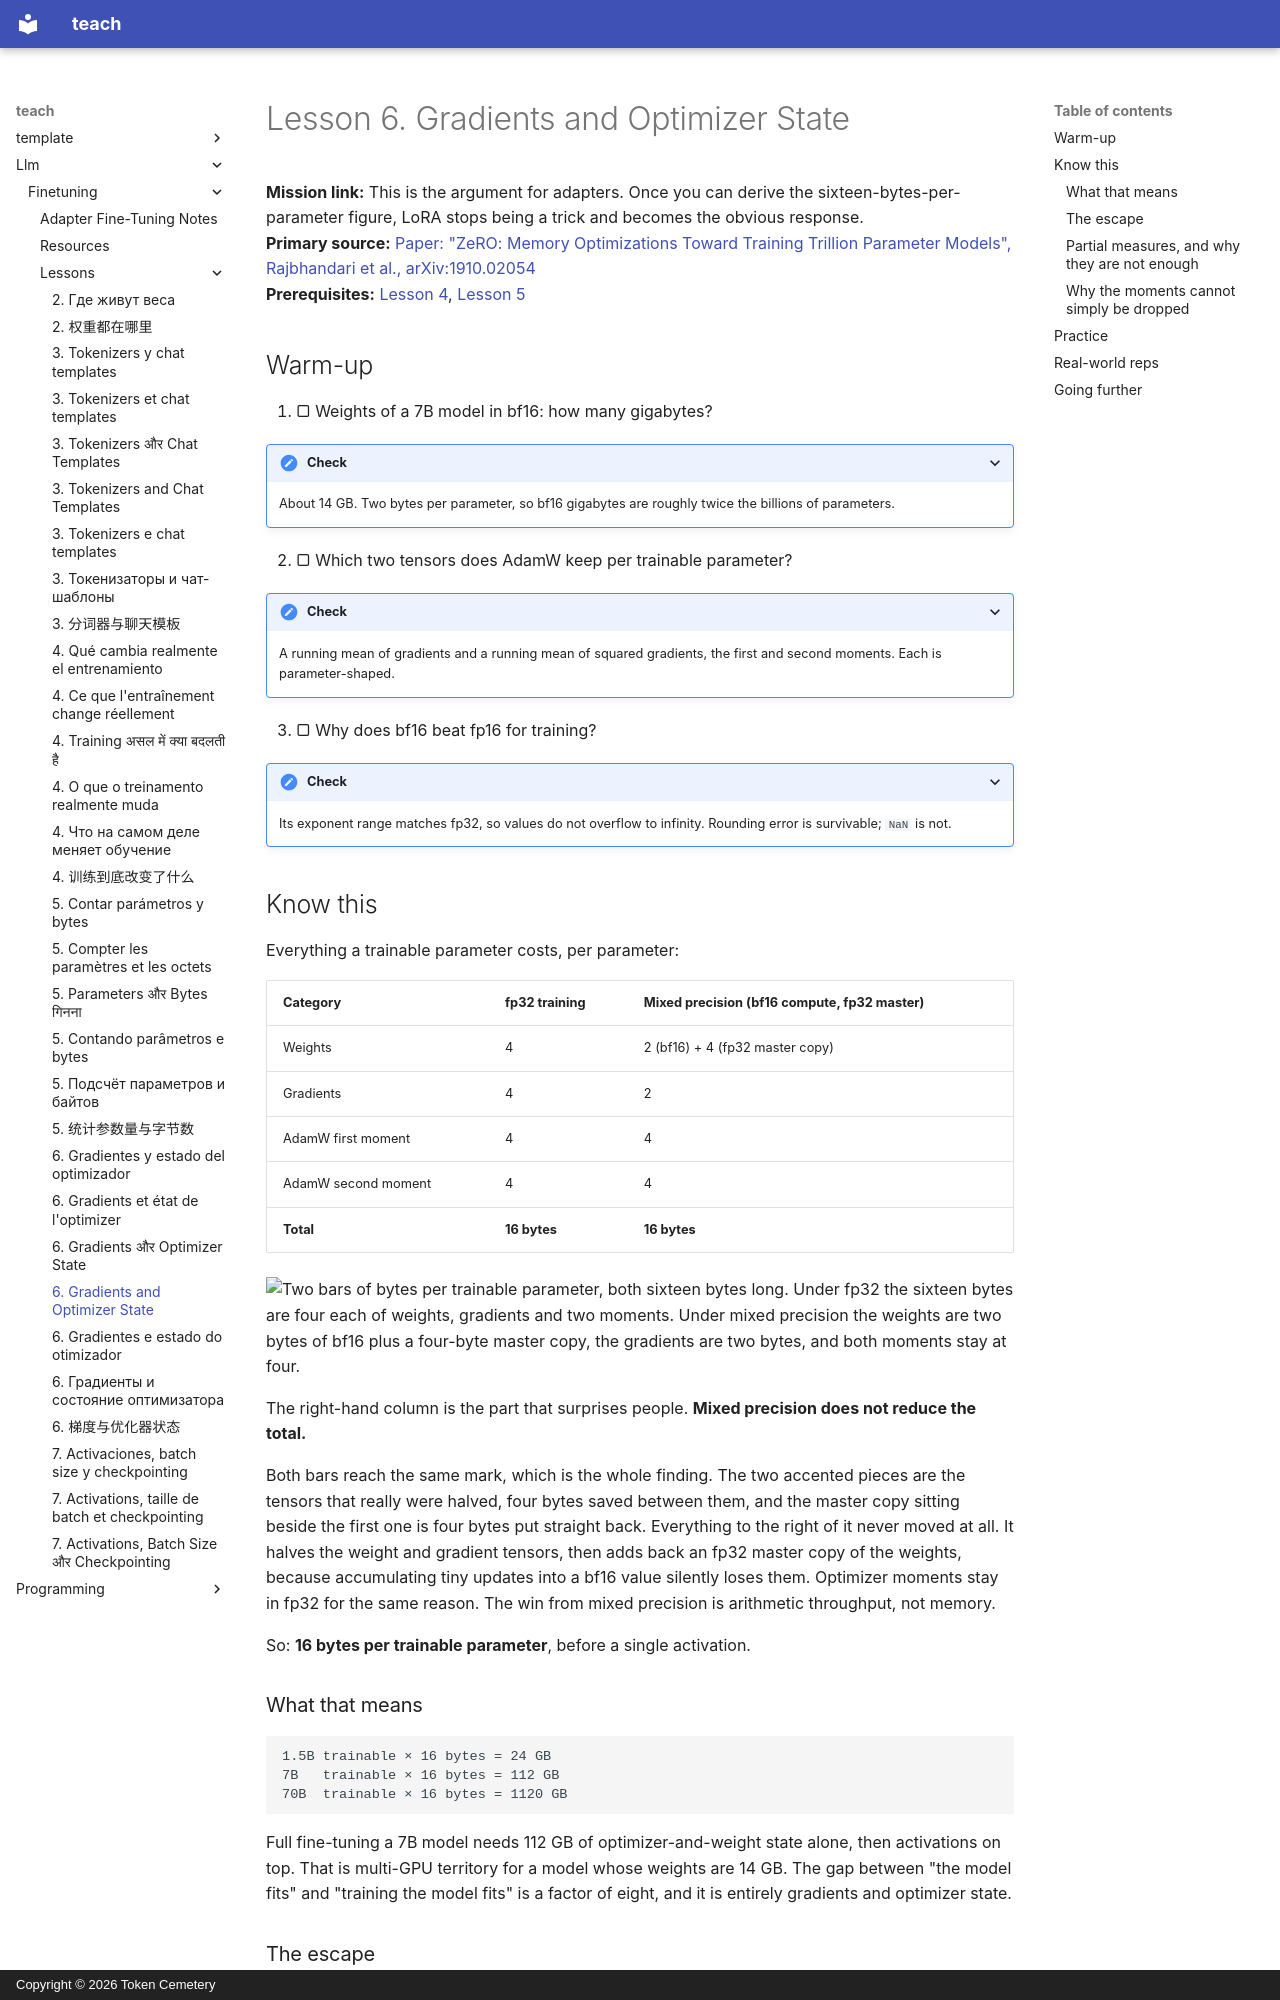

repository: TokenCemetery/teach · page: llm/finetuning/lessons/0006-gradients-and-optimizer-state/index.html · generator: mkdocs · copyright: Copyright © 2026 Token Cemetery

---
title: 6. Gradients and Optimizer State
description: Sixteen bytes per trainable parameter, two per frozen
type: lesson
---

# Lesson 6. Gradients and Optimizer State

**Mission link:** This is the argument for adapters. Once you can derive the sixteen-bytes-per-parameter figure, LoRA stops being a trick and becomes the obvious response.
**Primary source:** [Paper: "ZeRO: Memory Optimizations Toward Training Trillion Parameter Models", Rajbhandari et al., arXiv:1910.02054](https://arxiv.org/abs/1910.02054)
**Prerequisites:** [Lesson 4](0004-what-training-changes.md), [Lesson 5](0005-counting-parameters-and-bytes.md)

## Warm-up

1. ▢ Weights of a 7B model in bf16: how many gigabytes?

<details markdown="1"><summary>Check</summary>

About 14 GB. Two bytes per parameter, so bf16 gigabytes are roughly twice the billions of parameters.

</details>

2. ▢ Which two tensors does AdamW keep per trainable parameter?

<details markdown="1"><summary>Check</summary>

A running mean of gradients and a running mean of squared gradients, the first and second moments. Each is parameter-shaped.

</details>

3. ▢ Why does bf16 beat fp16 for training?

<details markdown="1"><summary>Check</summary>

Its exponent range matches fp32, so values do not overflow to infinity. Rounding error is survivable; `NaN` is not.

</details>

## Know this

Everything a trainable parameter costs, per parameter:

| Category | fp32 training | Mixed precision (bf16 compute, fp32 master) |
|---|---|---|
| Weights | 4 | 2 (bf16) + 4 (fp32 master copy) |
| Gradients | 4 | 2 |
| AdamW first moment | 4 | 4 |
| AdamW second moment | 4 | 4 |
| **Total** | **16 bytes** | **16 bytes** |

![Two bars of bytes per trainable parameter, both sixteen bytes long. Under fp32 the sixteen bytes are four each of weights, gradients and two moments. Under mixed precision the weights are two bytes of bf16 plus a four-byte master copy, the gradients are two bytes, and both moments stay at four.](images/mixed-precision-same-total.svg)

The right-hand column is the part that surprises people. **Mixed precision does not reduce the total.**

Both bars reach the same mark, which is the whole finding. The two accented pieces are the tensors that really were halved, four bytes saved between them, and the master copy sitting beside the first one is four bytes put straight back. Everything to the right of it never moved at all. It halves the weight and gradient tensors, then adds back an fp32 master copy of the weights, because accumulating tiny updates into a bf16 value silently loses them. Optimizer moments stay in fp32 for the same reason. The win from mixed precision is arithmetic throughput, not memory.

So: **16 bytes per trainable parameter**, before a single activation.

### What that means

```text
1.5B trainable × 16 bytes = 24 GB
7B   trainable × 16 bytes = 112 GB
70B  trainable × 16 bytes = 1120 GB
```

Full fine-tuning a 7B model needs 112 GB of optimizer-and-weight state alone, then activations on top. That is multi-GPU territory for a model whose weights are 14 GB. The gap between "the model fits" and "training the model fits" is a factor of eight, and it is entirely gradients and optimizer state.
